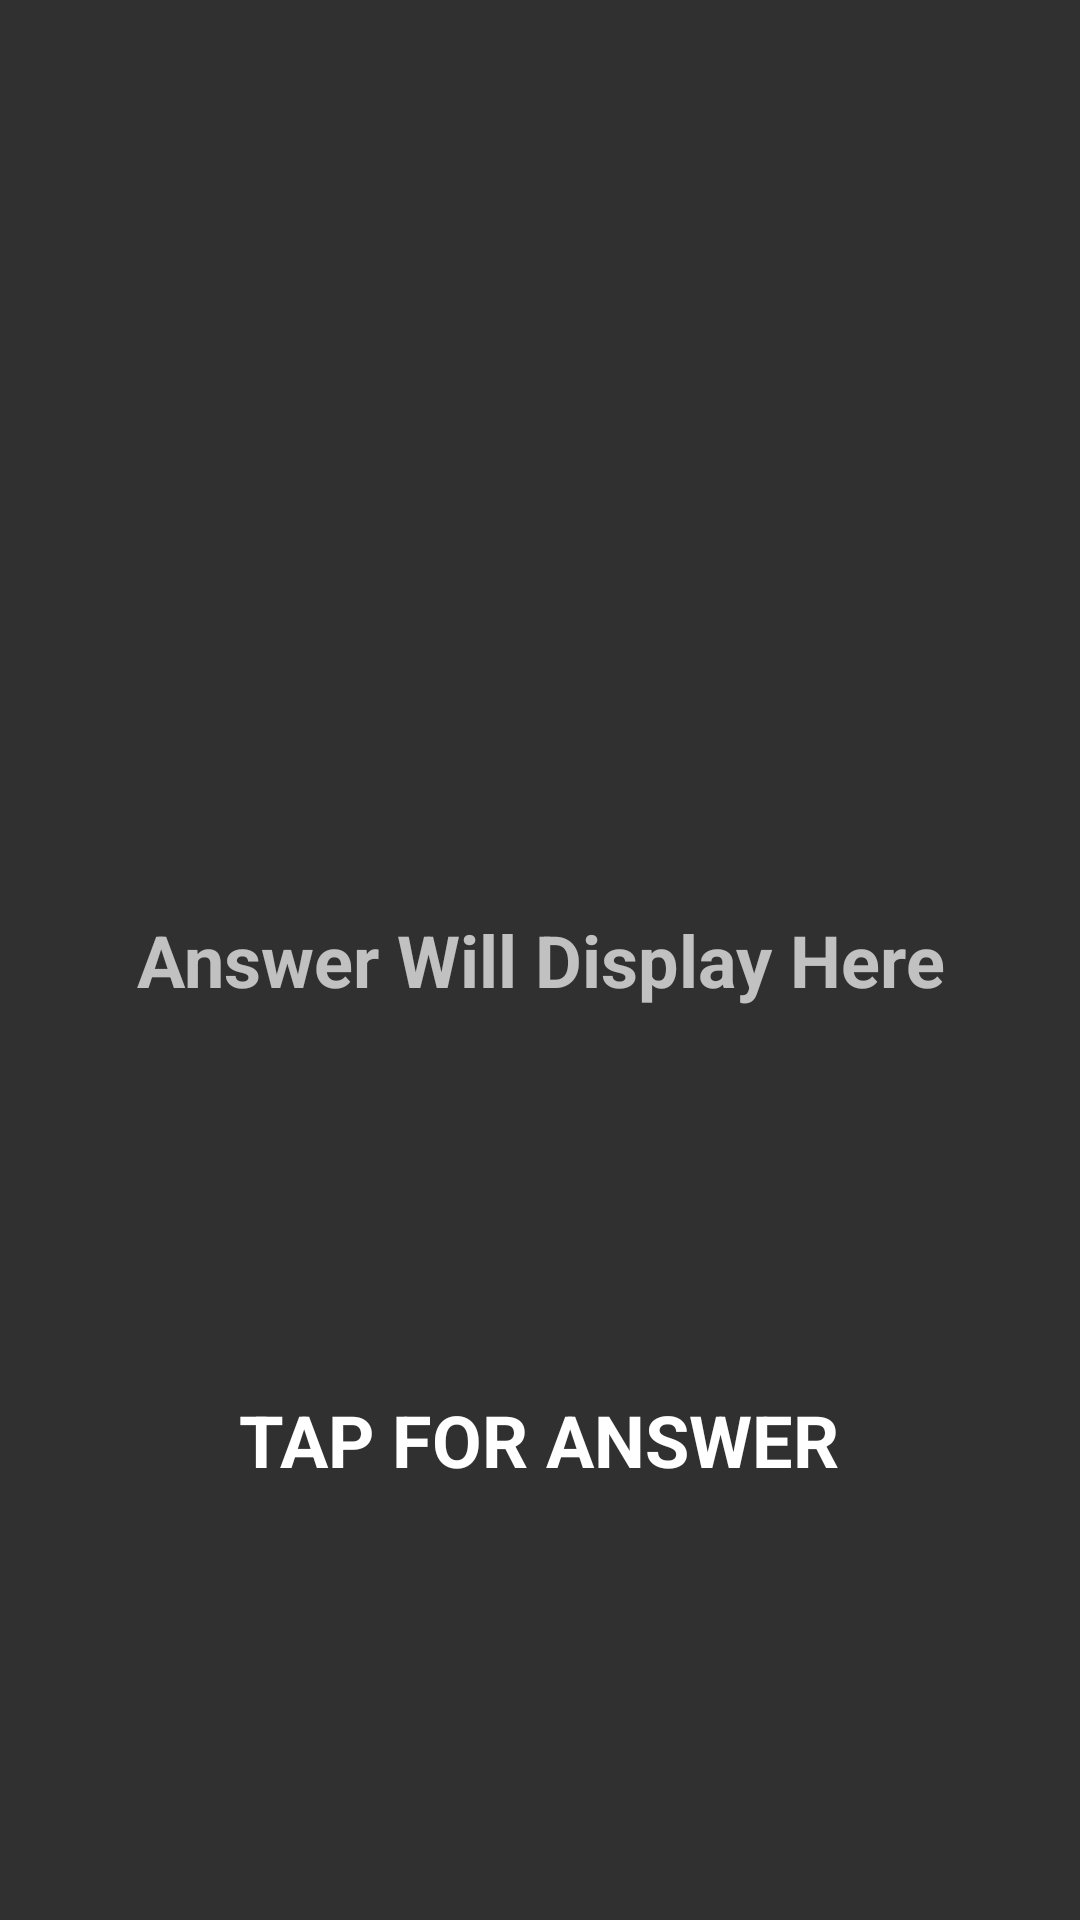

Android layout source for this screen:
<!-- AndroidManifest.xml: application theme AppTheme -->
<!-- res/layout/activity_question.xml -->
<?xml version="1.0" encoding="utf-8"?>
<RelativeLayout xmlns:android="http://schemas.android.com/apk/res/android"
    xmlns:app="http://schemas.android.com/apk/res-auto"
    xmlns:tools="http://schemas.android.com/tools"
    android:layout_width="match_parent"
    android:layout_height="match_parent"
    tools:context="com.uyr.yusara.mydiceapps.QuestionActivity">

    <TextView
        android:id="@+id/displayAnswer"
        android:layout_width="match_parent"
        android:layout_height="wrap_content"
        android:layout_alignParentStart="true"
        android:layout_centerInParent="false"
        android:layout_centerVertical="true"
        android:gravity="center"
        android:shadowColor="@color/black"
        android:text="Answer Will Display Here"
        android:textColorLink="@android:color/background_light"
        android:textSize="24sp"
        android:textStyle="bold" />

    <Button
        android:id="@+id/randomAnswer"
        android:layout_width="wrap_content"
        android:layout_height="wrap_content"
        android:layout_alignParentBottom="true"
        android:layout_centerHorizontal="true"
        android:layout_marginBottom="136dp"
        android:background="@android:color/transparent"
        android:fontFamily="sans-serif"
        android:onClick="btnAnswer"
        android:text="Tap For Answer"
        android:textSize="24sp"
        android:textStyle="bold"
        tools:layout_editor_absoluteX="148dp"
        tools:layout_editor_absoluteY="245dp" />

    <ImageView
        android:id="@+id/imageView5"
        android:layout_width="match_parent"
        android:layout_height="wrap_content"
        android:layout_alignParentTop="true"
        android:layout_centerHorizontal="true"
        android:layout_marginTop="74dp"
        android:foregroundGravity="center"
        app:srcCompat="@drawable/faq" />

</RelativeLayout>
<!-- resources referenced by this layout -->
<resources>
  <color name="black">#000000</color>
  <style name="AppTheme" parent="Theme.AppCompat.NoActionBar">
          
          <item name="colorPrimary">@color/accent_material_light_1</item>
          <item name="colorPrimaryDark">@color/accent_material_light_1</item>
          <item name="colorAccent">@color/accent_material_dark_1</item>
      </style>
  <color name="accent_material_light_1">#2196f3</color>
  <color name="accent_material_dark_1">#0091ea</color>
</resources>
